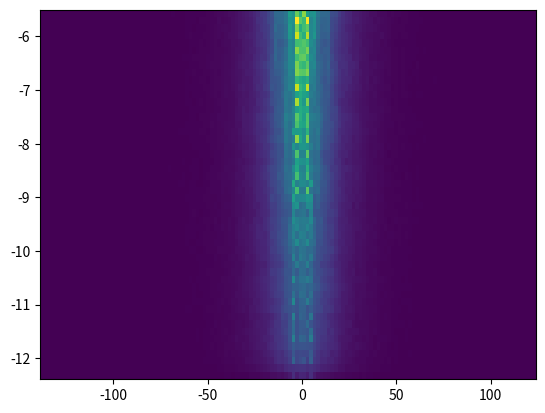

The matplotlib source for this figure:
import math as mt
import random as rm
import matplotlib.pyplot as plt 
y=4.9
g=-5
n=0
r=0.1
dt=0.03
x1=0
y1=0
xl=[]
yl=[]
def csn(x,y,r) :
    xr=round(x)
    yr=round(y)
    if mt.sqrt((x-xr)**2+(y-yr)**2)<=2*r :
        if (xr%2==0 and yr%2==0) or (xr%2==1 and yr%2==1) :
            o=1
        else :
            o=0
    else:
        o=0
    if y>2*r :
        o=0
    return(o)
def aht(x,y,x1,y1) :
    xr=round(x)
    yr=round(y)
    sqrt=mt.sqrt((x-xr)**2+(y-yr)**2)
    if sqrt==0 :
        return(x,y,x1f,y1f)
    cs=(x-xr)/(sqrt)
    sn=(y-yr)/(sqrt)
    x1p=-((x1*cs)+(y1*sn))
    y1p=(-x1*sn)+(y1*cs)
    x1f=(x1p*cs)-(y1p*sn)
    y1f=(x1p*sn)+(y1p*cs)
    y=y+(y1f*dt)
    x=x+(x1f*dt)
    return(x,y,x1f,y1f)
def pjn(x,y,x1,y1,xl,yl) :
    while y>=-12 and csn(x,y,r)==0 :
        x=x+(x1*dt)
        y1=y1+(g*dt)
        y=y+(y1*dt)
        if y<-5.5 :
            xl.append(x)
            yl.append(y)
    return(x,y,x1,y1,xl,yl)
while n<25000 :
    x=rm.uniform(-0.19,0.19)
    while y>=-12 :
        (x,y,x1,y1,xl,yl)=pjn(x,y,x1,y1,xl,yl)
        (x,y,x1,y1)=aht(x,y,x1,y1)
    y=4.9
    x1=0
    y1=0
    n=n+1
plt.hist2d(xl, yl, bins=(140, 50))
plt.show()